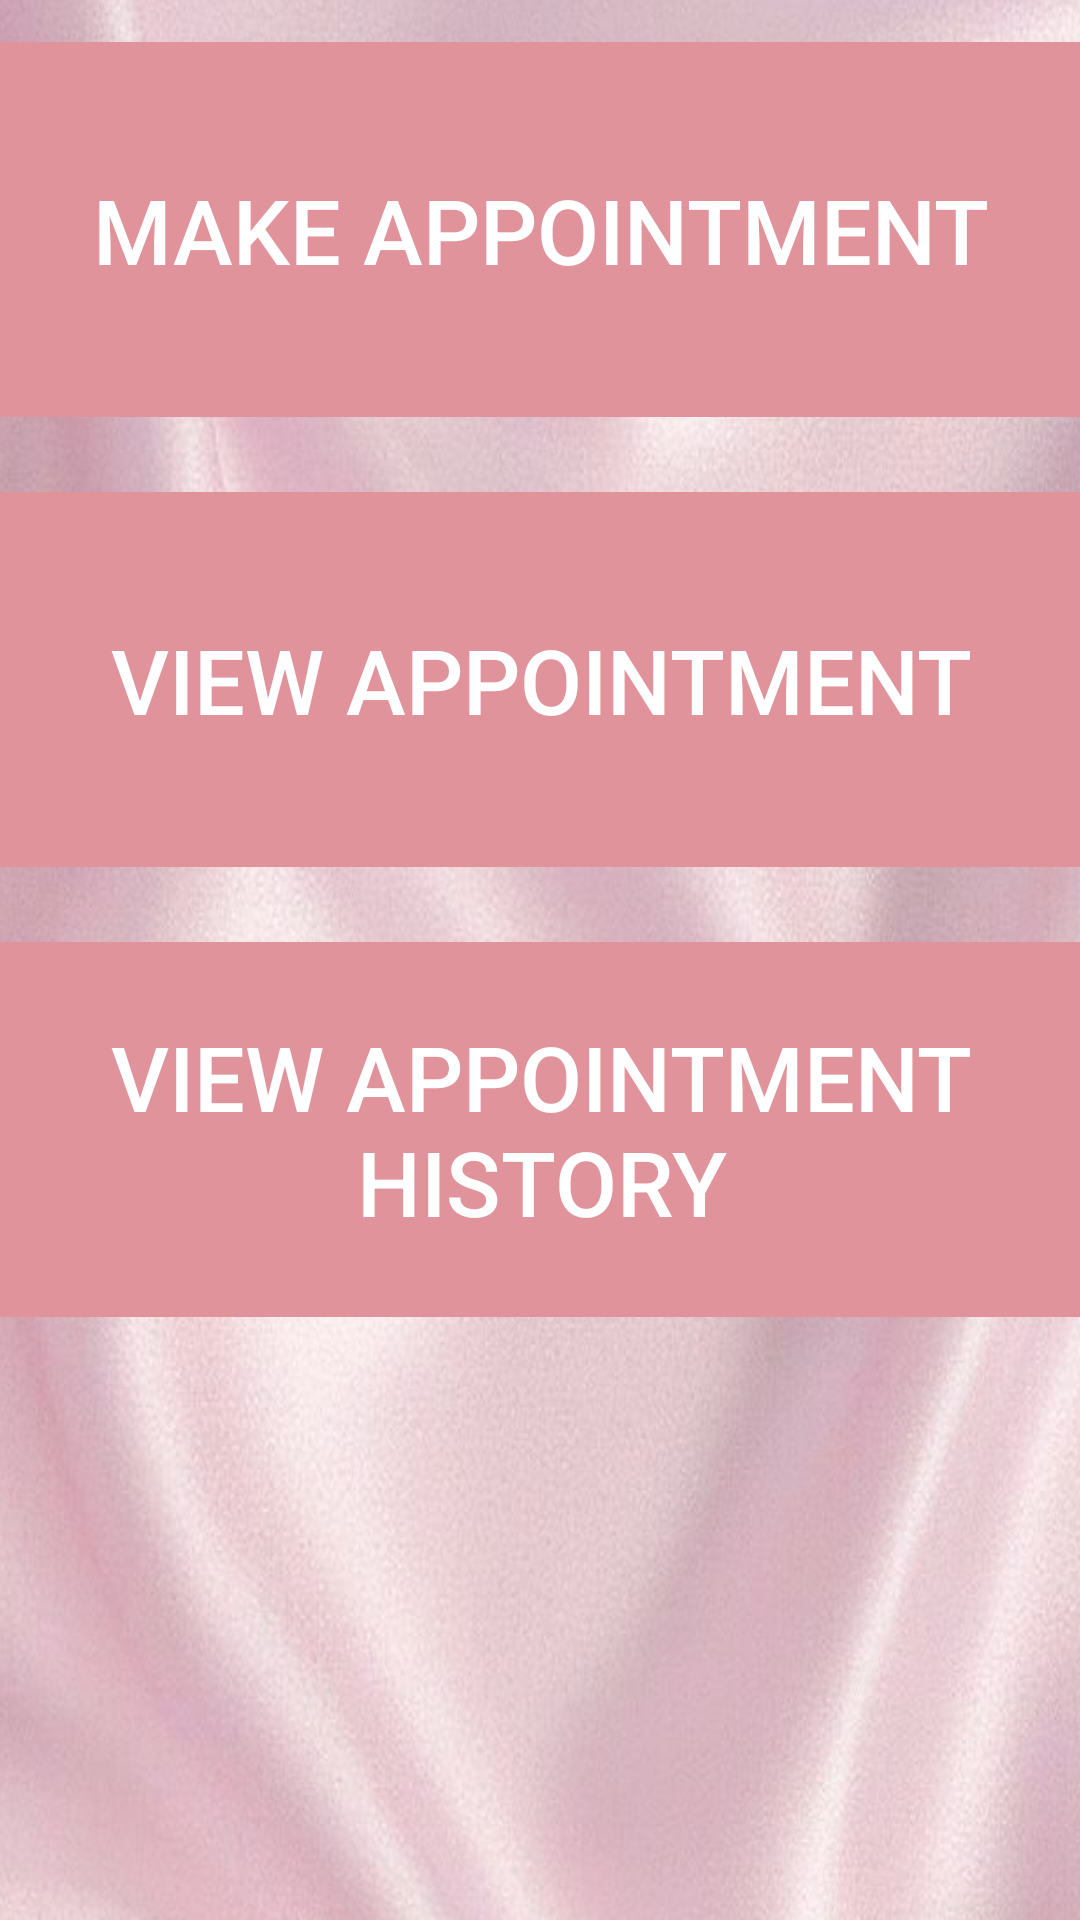

Produce the Android XML layout that renders to this screen, including the resource entries it uses.
<!-- AndroidManifest.xml: application theme Theme.NailSalonManagement -->
<!-- res/layout/activity_main.xml -->
<?xml version="1.0" encoding="utf-8"?>
<androidx.constraintlayout.widget.ConstraintLayout
    xmlns:android="http://schemas.android.com/apk/res/android"
    xmlns:app="http://schemas.android.com/apk/res-auto"
    xmlns:tools="http://schemas.android.com/tools"
    android:id="@+id/main"
    android:layout_width="match_parent"
    android:layout_height="match_parent"
    tools:context=".MainActivity">

    <LinearLayout
        android:id="@+id/linearLayoutContainer"
        android:layout_width="431dp"
        android:layout_height="1086dp"
        android:layout_marginTop="190dp"
        android:background="@drawable/bakground_salon"
        android:orientation="vertical"
        app:layout_constraintBottom_toBottomOf="parent"
        app:layout_constraintEnd_toEndOf="parent"
        app:layout_constraintStart_toStartOf="parent"
        app:layout_constraintTop_toTopOf="parent">

        <TextView
            android:id="@+id/textView"
            android:layout_width="match_parent"
            android:layout_height="wrap_content"
            android:layout_marginTop="50dp"
            android:gravity="center"
            android:text="Nails Salon"
            android:textColor="@color/fanta"
            android:textSize="50dp"
            android:textStyle="bold" />


        <ScrollView
            android:layout_width="match_parent"
            android:layout_height="match_parent">

            <LinearLayout
                android:id="@+id/innerLinearLayout"
                android:layout_width="match_parent"
                android:layout_height="wrap_content"
                android:orientation="vertical">

                <Button
                    android:id="@+id/MakeAppointment"
                    android:layout_width="match_parent"
                    android:layout_height="125dp"
                    android:layout_marginHorizontal="20dp"
                    android:layout_marginTop="25dp"
                    android:background="@drawable/rounded_button"
                    android:backgroundTint="@color/pink"
                    android:text="Make Appointment"
                    android:textColor="@color/white"
                    android:textSize="30dp" />

                <Button
                    android:id="@+id/ViewAppointment"
                    android:layout_width="match_parent"
                    android:layout_height="125dp"
                    android:layout_marginHorizontal="20dp"
                    android:layout_marginTop="25dp"
                    android:background="@drawable/rounded_button"
                    android:backgroundTint="@color/pink"
                    android:text="View Appointment"
                    android:textColor="@color/white"
                    android:textSize="30dp" />

                <Button
                    android:id="@+id/ViewAppointmentHistory"
                    android:layout_width="match_parent"
                    android:layout_height="125dp"
                    android:layout_marginHorizontal="20dp"
                    android:layout_marginTop="25dp"
                    android:background="@drawable/rounded_button"
                    android:backgroundTint="@color/pink"
                    android:text="View Appointment History"
                    android:textColor="@color/white"
                    android:textSize="30dp" />

            </LinearLayout>
        </ScrollView>
    </LinearLayout>
</androidx.constraintlayout.widget.ConstraintLayout>
<!-- resources referenced by this layout -->
<resources>
  <color name="fanta">#854343</color>
  <color name="pink">#E0939A</color>
  <color name="white">#FFFFFFFF</color>
  <!-- drawable bakground_salon: png bitmap (drawable, 99553 bytes) -->
  <!-- drawable rounded_button (drawable) -->
  <shape xmlns:android="http://schemas.android.com/apk/res/android">
      <corners android:radius="16dp" /> 
      <padding android:left="10dp" android:top="10dp" android:right="10dp" android:bottom="10dp" />
  </shape>
  <style name="Theme.NailSalonManagement" parent="Base.Theme.NailSalonManagement" />
  <style name="Base.Theme.NailSalonManagement" parent="Theme.AppCompat.Light.NoActionBar">
          
          
      </style>
</resources>
